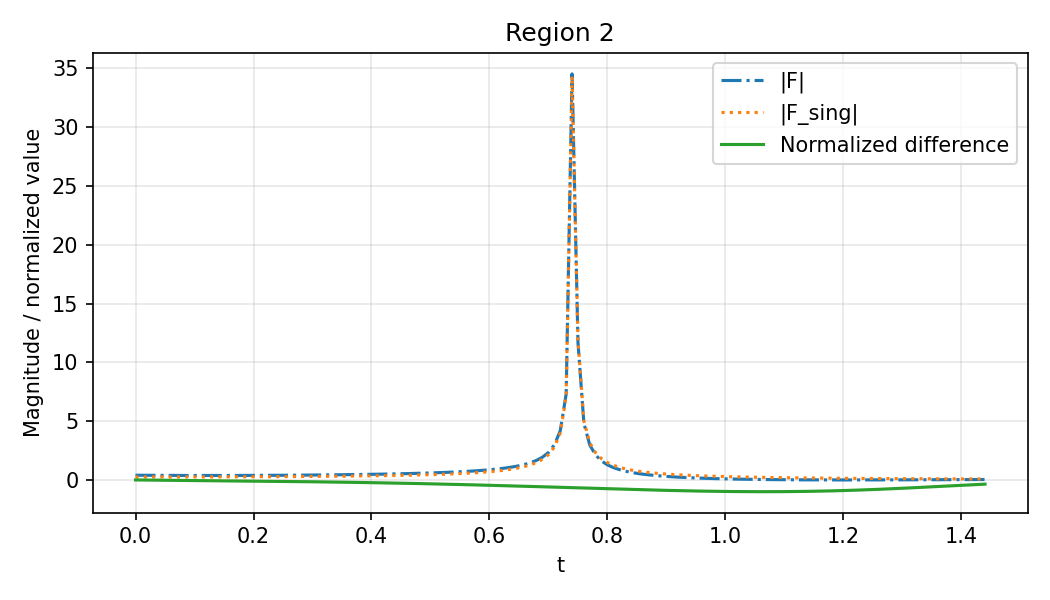

The table this chart was drawn from, first rows:
t, abs_f, abs_f_sing, re_integrand_normalized
0.0000000000e+00, 4.0017881021e-01, 2.4980131740e-01, -0.0000000000e+00
1.0000000000e-02, 3.9677763056e-01, 2.4984459984e-01, -6.3531367911e-03
2.0000000000e-02, 3.9368412545e-01, 2.4997454152e-01, -1.2428142142e-02
3.0000000000e-02, 3.9089094759e-01, 2.5019142609e-01, -1.8253264577e-02
4.0000000000e-02, 3.8839126744e-01, 2.5049572799e-01, -2.3855446335e-02
5.0000000000e-02, 3.8617875663e-01, 2.5088811506e-01, -2.9260398263e-02
6.0000000000e-02, 3.8424757378e-01, 2.5136945225e-01, -3.4492669508e-02
7.0000000000e-02, 3.8259235245e-01, 2.5194080634e-01, -3.9575712357e-02
8.0000000000e-02, 3.8120819126e-01, 2.5260345197e-01, -4.4531942581e-02
9.0000000000e-02, 3.8009064618e-01, 2.5335887875e-01, -4.9382795582e-02
1.0000000000e-01, 3.7923572496e-01, 2.5420879977e-01, -5.4148778615e-02
1.1000000000e-01, 3.7863988374e-01, 2.5515516149e-01, -5.8849519342e-02
1.2000000000e-01, 3.7830002584e-01, 2.5620015507e-01, -6.3503810950e-02
1.3000000000e-01, 3.7821350291e-01, 2.5734622944e-01, -6.8129654031e-02
1.4000000000e-01, 3.7837811841e-01, 2.5859610602e-01, -7.2744295426e-02
1.5000000000e-01, 3.7879213359e-01, 2.5995279549e-01, -7.7364264195e-02
1.6000000000e-01, 3.7945427625e-01, 2.6141961664e-01, -8.2005404879e-02
1.7000000000e-01, 3.8036375218e-01, 2.6300021765e-01, -8.6682908199e-02
1.8000000000e-01, 3.8152025989e-01, 2.6469859995e-01, -9.1411339309e-02
1.9000000000e-01, 3.8292400853e-01, 2.6651914511e-01, -9.6204663755e-02
2.0000000000e-01, 3.8457573965e-01, 2.6846664491e-01, -1.0107627121e-01
2.1000000000e-01, 3.8647675289e-01, 2.7054633526e-01, -1.0603899714e-01
2.2000000000e-01, 3.8862893631e-01, 2.7276393417e-01, -1.1110514241e-01
2.3000000000e-01, 3.9103480174e-01, 2.7512568458e-01, -1.1628649105e-01
2.4000000000e-01, 3.9369752571e-01, 2.7763840242e-01, -1.2159432606e-01
2.5000000000e-01, 3.9662099694e-01, 2.8030953094e-01, -1.2703944362e-01
2.6000000000e-01, 3.9980987090e-01, 2.8314720185e-01, -1.3263216541e-01
2.7000000000e-01, 4.0326963278e-01, 2.8616030465e-01, -1.3838234941e-01
2.8000000000e-01, 4.0700666975e-01, 2.8935856501e-01, -1.4429939910e-01
2.9000000000e-01, 4.1102835416e-01, 2.9275263381e-01, -1.5039227111e-01
3.0000000000e-01, 4.1534313917e-01, 2.9635418844e-01, -1.5666948143e-01
3.1000000000e-01, 4.1996066879e-01, 3.0017604836e-01, -1.6313911012e-01
3.2000000000e-01, 4.2489190475e-01, 3.0423230721e-01, -1.6980880474e-01
3.3000000000e-01, 4.3014927294e-01, 3.0853848434e-01, -1.7668578235e-01
3.4000000000e-01, 4.3574683274e-01, 3.1311169903e-01, -1.8377683025e-01
3.5000000000e-01, 4.4170047330e-01, 3.1797087159e-01, -1.9108830544e-01
3.6000000000e-01, 4.4802814176e-01, 3.2313695603e-01, -1.9862613289e-01
3.7000000000e-01, 4.5475010915e-01, 3.2863321045e-01, -2.0639580255e-01
3.8000000000e-01, 4.6188928138e-01, 3.3448551229e-01, -2.1440236526e-01
3.9000000000e-01, 4.6947156418e-01, 3.4072272729e-01, -2.2265042754e-01
4.0000000000e-01, 4.7752629291e-01, 3.4737714328e-01, -2.3114414526e-01
4.1000000000e-01, 4.8608674094e-01, 3.5448498236e-01, -2.3988721628e-01
4.2000000000e-01, 4.9519072356e-01, 3.6208700838e-01, -2.4888287206e-01
4.3000000000e-01, 5.0488131875e-01, 3.7022925123e-01, -2.5813386829e-01
4.4000000000e-01, 5.1520773185e-01, 3.7896387484e-01, -2.6764247460e-01
4.5000000000e-01, 5.2622633853e-01, 3.8835022327e-01, -2.7741046333e-01
4.6000000000e-01, 5.3800195004e-01, 3.9845608904e-01, -2.8743909743e-01
4.7000000000e-01, 5.5060935801e-01, 4.0935926073e-01, -2.9772911754e-01
4.8000000000e-01, 5.6413523310e-01, 4.2114942432e-01, -3.0828072832e-01
4.9000000000e-01, 5.7868047550e-01, 4.3393051627e-01, -3.1909358397e-01
5.0000000000e-01, 5.9436314777e-01, 4.4782365868e-01, -3.3016677309e-01
5.1000000000e-01, 6.1132216515e-01, 4.6297085180e-01, -3.4149880295e-01
5.2000000000e-01, 6.2972198136e-01, 4.7953966184e-01, -3.5308758304e-01
5.3000000000e-01, 6.4975859789e-01, 4.9772923207e-01, -3.6493040826e-01
5.4000000000e-01, 6.7166735377e-01, 5.1777807430e-01, -3.7702394145e-01
5.5000000000e-01, 6.9573314313e-01, 5.3997428776e-01, -3.8936419570e-01
5.6000000000e-01, 7.2230399096e-01, 5.6466913625e-01, -4.0194651617e-01
5.7000000000e-01, 7.5180934936e-01, 5.9229534531e-01, -4.1476556175e-01
5.8000000000e-01, 7.8478514628e-01, 6.2339215183e-01, -4.2781528648e-01
5.9000000000e-01, 8.2190868451e-01, 6.5864020364e-01, -4.4108892086e-01
... 85 more rows
